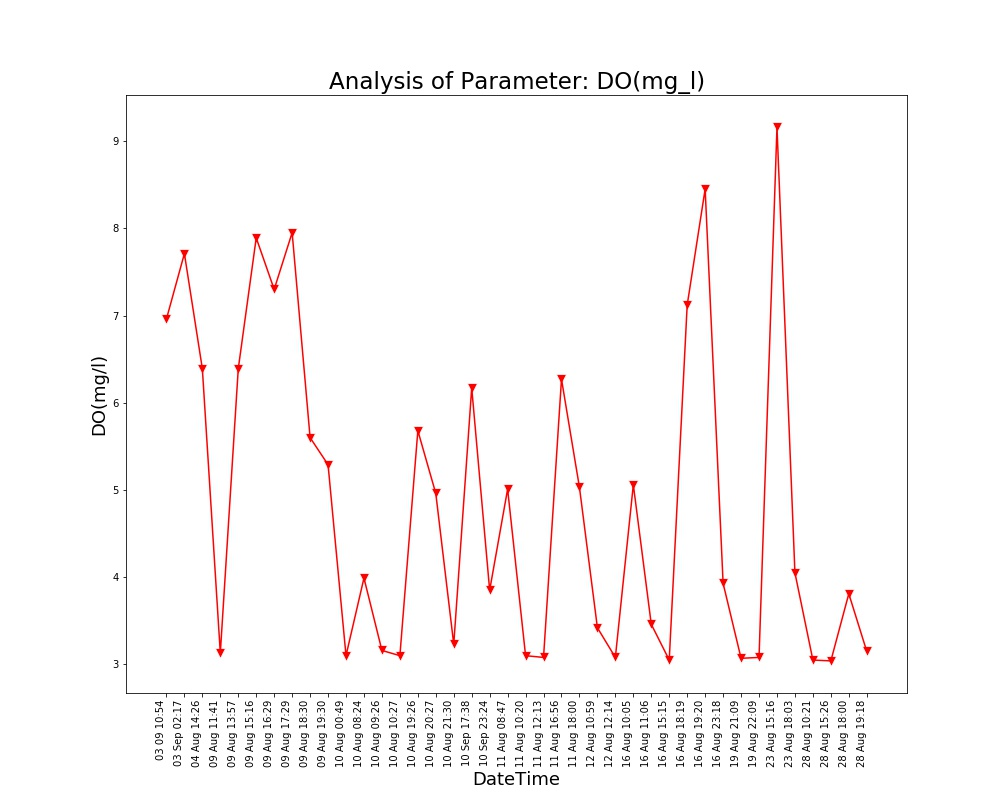

The table this chart was drawn from, first rows:
Unnamed: 0, DateTime, Date, Time, DO(mg/l)
0.0, 04 Aug 14:26, 04 Aug 2021, 14:26:24, 6.39
1.0, 09 Aug 11:41, 09 Aug 2021, 11:41:48, 3.13
2.0, 09 Aug 13:57, 09 Aug 2021, 13:57:19, 6.39
3.0, 09 Aug 15:16, 09 Aug 2021, 15:16:19, 7.89
4.0, 09 Aug 16:29, 09 Aug 2021, 16:29:24, 7.3
5.0, 09 Aug 17:29, 09 Aug 2021, 17:29:51, 7.95
6.0, 09 Aug 18:30, 09 Aug 2021, 18:30:16, 5.6
7.0, 09 Aug 19:30, 09 Aug 2021, 19:30:40, 5.29
8.0, 10 Aug 00:49, 10 Aug 2021, 00:49:39, 3.1
9.0, 10 Aug 08:24, 10 Aug 2021, 08:24:01, 3.99
10.0, 10 Aug 09:26, 10 Aug 2021, 09:26:56, 3.16
11.0, 10 Aug 10:27, 10 Aug 2021, 10:27:28, 3.1
12.0, 10 Aug 19:26, 10 Aug 2021, 19:26:33, 5.68
13.0, 10 Aug 20:27, 10 Aug 2021, 20:27:03, 4.96
14.0, 10 Aug 21:30, 10 Aug 2021, 21:30:23, 3.23
15.0, 11 Aug 08:47, 11 Aug 2021, 08:47:06, 5.01
16.0, 11 Aug 10:20, 11 Aug 2021, 10:20:04, 3.1
17.0, 11 Aug 12:13, 11 Aug 2021, 12:13:36, 3.08
18.0, 11 Aug 16:56, 11 Aug 2021, 16:56:21, 6.27
19.0, 11 Aug 18:00, 11 Aug 2021, 18:00:02, 5.03
20.0, 12 Aug 10:59, 12 Aug 2021, 10:59:37, 3.42
21.0, 12 Aug 12:14, 12 Aug 2021, 12:14:31, 3.08
22.0, 16 Aug 10:05, 16 Aug 2021, 10:05:25, 5.06
23.0, 16 Aug 11:06, 16 Aug 2021, 11:06:03, 3.46
24.0, 16 Aug 15:15, 16 Aug 2021, 15:15:28, 3.05
25.0, 16 Aug 18:19, 16 Aug 2021, 18:19:53, 7.12
26.0, 16 Aug 19:20, 16 Aug 2021, 19:20:17, 8.45
27.0, 16 Aug 23:18, 16 Aug 2021, 23:18:09, 3.93
28.0, 19 Aug 21:09, 19 Aug 2021, 21:09:25, 3.07
29.0, 19 Aug 22:09, 19 Aug 2021, 22:09:52, 3.08
30.0, 23 Aug 15:16, 23 Aug 2021, 15:16:38, 9.16
31.0, 23 Aug 18:03, 23 Aug 2021, 18:03:46, 4.05
32.0, 28 Aug 10:21, 28 Aug 2021, 10:21:18, 3.05
33.0, 28 Aug 15:26, 28 Aug 2021, 15:26:51, 3.04
34.0, 28 Aug 18:00, 28 Aug 2021, 18:00:08, 3.81
35.0, 28 Aug 19:18, 28 Aug 2021, 19:18:38, 3.15
, 03 Sep 02:17, 03 Sep 2021, 02:17:33, 7.71
, 03 09 10:54, 03 Sep 2021, 10:54:46, 6.96
, 10 Sep 17:38, 10 Sep 2021, 17:38:26, 6.17
, 10 Sep 23:24, 10 Sep 2021, 23:24:03, 3.85
